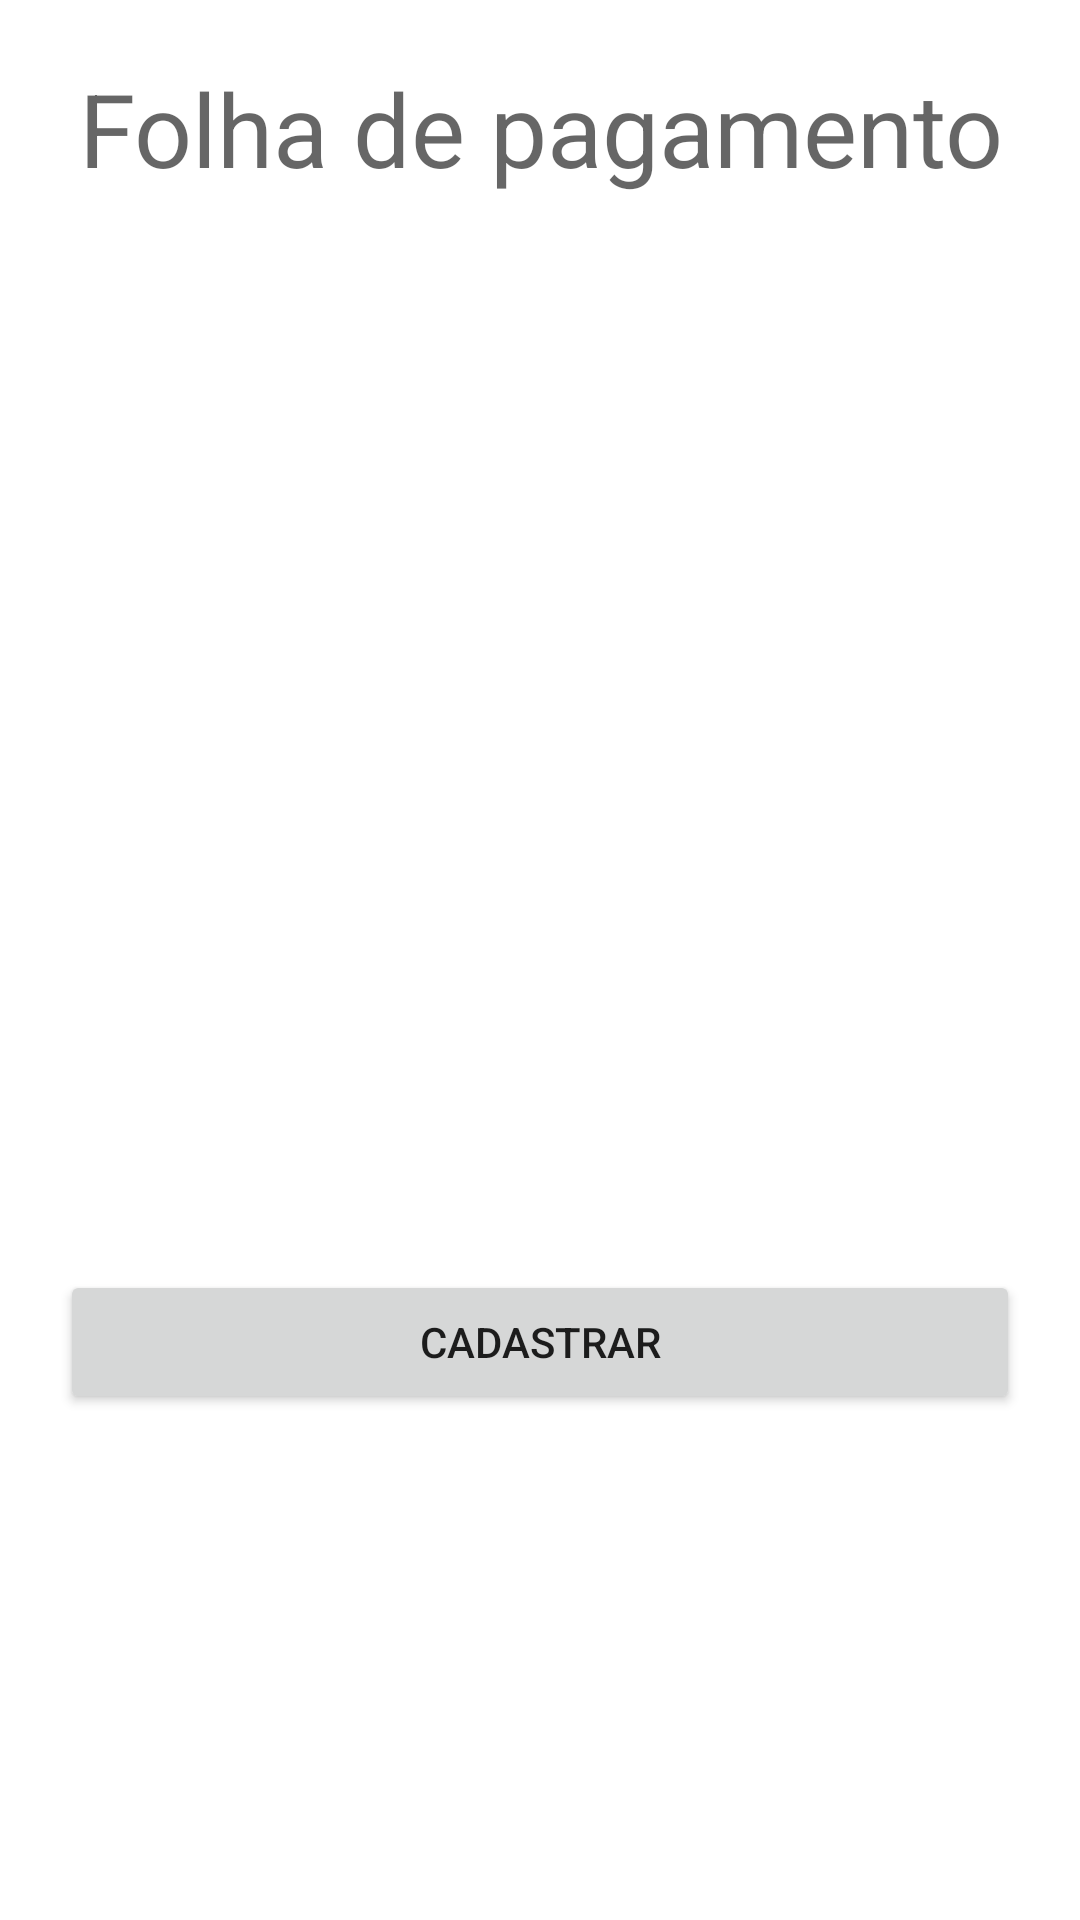

Layout XML and referenced resources for this Android screen:
<!-- AndroidManifest.xml: application theme Theme.Atividade_nv3 -->
<!-- res/layout/activity_main.xml -->
<?xml version="1.0" encoding="utf-8"?>
<LinearLayout xmlns:android="http://schemas.android.com/apk/res/android"
    xmlns:app="http://schemas.android.com/apk/res-auto"
    xmlns:tools="http://schemas.android.com/tools"
    android:layout_width="match_parent"
    android:layout_height="match_parent"
    android:orientation="vertical"
    android:padding="20dp"
    tools:context=".MainActivity">

    <TextView
        android:id="@+id/textView"
        android:layout_width="match_parent"
        android:layout_height="wrap_content"
        android:gravity="center"
        android:text="Folha de pagamento"
        android:textAlignment="center"
        android:textAppearance="@style/TextAppearance.AppCompat.Display1" />

    <ListView
        android:id="@+id/lvFuncionarios"
        android:layout_width="match_parent"
        android:layout_height="318dp"
        android:layout_marginTop="20dp" />

    <Button
        android:id="@+id/bCadastroFunc"
        android:layout_width="match_parent"
        android:layout_height="wrap_content"
        android:layout_marginTop="20dp"
        android:text="Cadastrar" />
</LinearLayout>
<!-- resources referenced by this layout -->
<resources>
  <style name="Theme.Atividade_nv3" parent="Theme.MaterialComponents.DayNight.DarkActionBar">
          
          <item name="colorPrimary">@color/purple_500</item>
          <item name="colorPrimaryVariant">@color/purple_700</item>
          <item name="colorOnPrimary">@color/white</item>
          
          <item name="colorSecondary">@color/teal_200</item>
          <item name="colorSecondaryVariant">@color/teal_700</item>
          <item name="colorOnSecondary">@color/black</item>
          
          <item name="android:statusBarColor" tools:targetApi="l">?attr/colorPrimaryVariant</item>
          
      </style>
  <!-- not gathered from this repository: default colours our renderer supplied (Android Studio template values) -->
  <color name="purple_500">#FF6200EE</color>
  <color name="purple_700">#FF3700B3</color>
  <color name="teal_200">#FF03DAC5</color>
  <color name="teal_700">#FF018786</color>
  <color name="black">#FF000000</color>
  <color name="white">#FFFFFFFF</color>
</resources>
